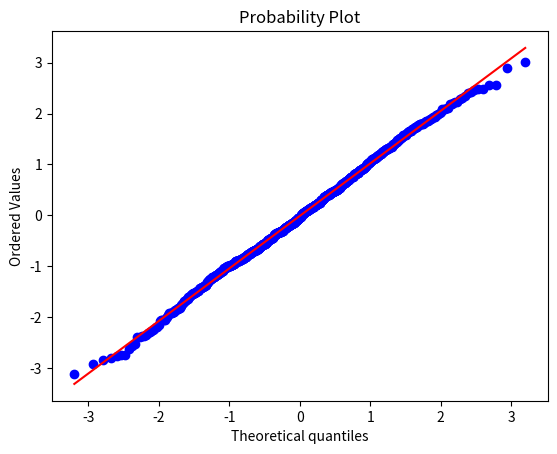
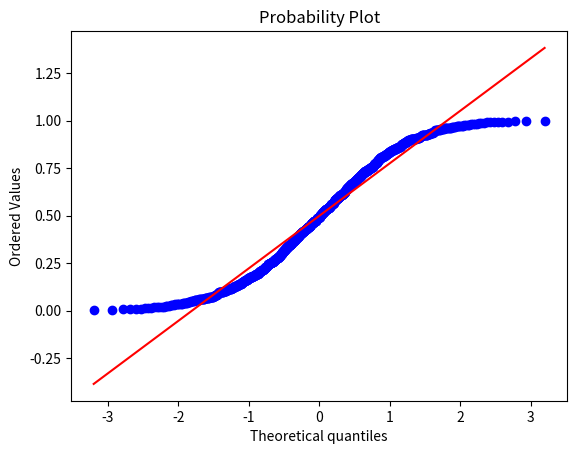

The matplotlib source for these figures, in order:
import numpy as np
import matplotlib.mlab as mlab
import collections
import matplotlib.pyplot as plt
import scipy.stats as stats

#plotting frequencies
# testlist = [1, 4, 5, 6, 9, 9, 9]
#
# # show frequency of each number in list
# c = collections.Counter(testlist)
# count_sum = sum(c.values())
# print(count_sum)
#
# # plotting standard deviation
# mean = 0
# variance = 1
# sigma = np.sqrt(variance) # standard deviation
# x = np.linspace(-3, 3, 100)
# plt.plot(x, mlab.normpdf(x, mean, sigma))
# plt.show()
#
# # box plot
# x = [1, 1, 1, 1, 1, 1, 1, 1, 2, 2, 2, 3, 4, 4, 4, 4, 5, 6, 6, 6, 7, 7, 7, 7, 7, 7, 7, 7, 8, 8, 9, 9]
# plt.boxplot(x)
# plt.show()
#
# # histogram
# plt.hist(x, histtype="bar")
# plt.show()
#
# #qq plot
plt.figure()
test_data = np.random.normal(size=1000)
graph1 = stats.probplot(test_data, dist="norm", plot=plt)
plt.show()
plt.figure()
test_data2 = np.random.uniform(size=1000)
graph2 = stats.probplot(test_data2, dist="norm", plot=plt)
plt.show()
